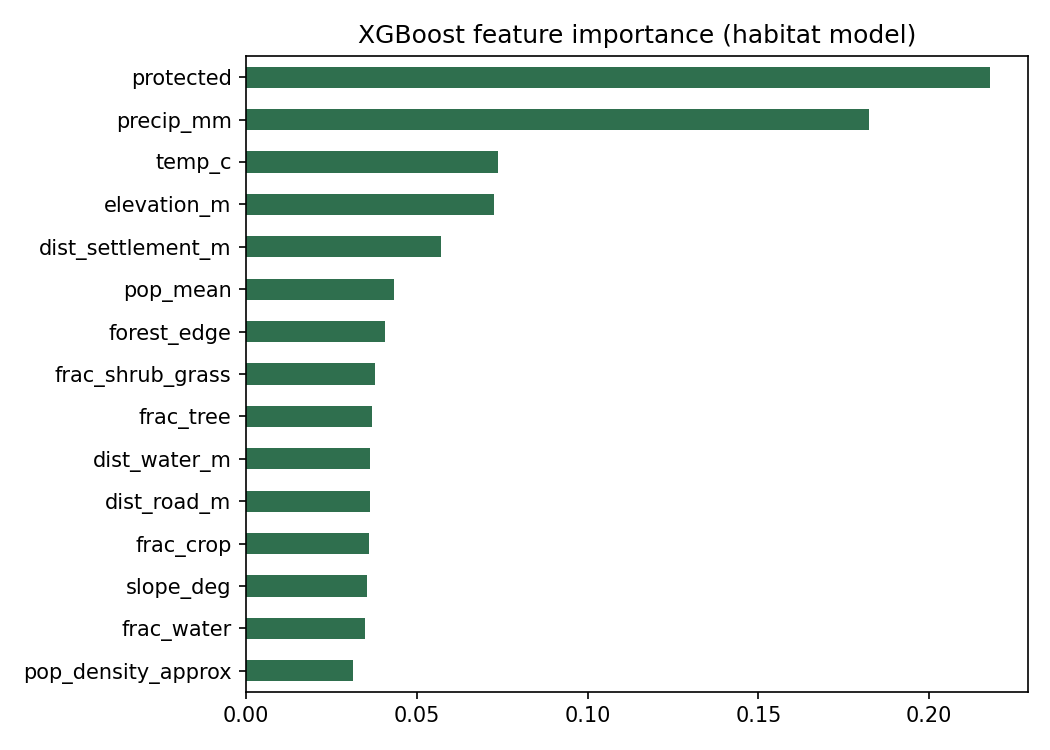

The data file committed next to this chart (first rows):
, importance
protected, 0.2179
precip_mm, 0.1824
temp_c, 0.07369
elevation_m, 0.07245
dist_settlement_m, 0.05709
pop_mean, 0.04333
forest_edge, 0.04079
frac_shrub_grass, 0.03786
frac_tree, 0.03674
dist_water_m, 0.03633
dist_road_m, 0.0363
frac_crop, 0.03594
slope_deg, 0.03552
frac_water, 0.03481
pop_density_approx, 0.03118
frac_built, 0.02768
